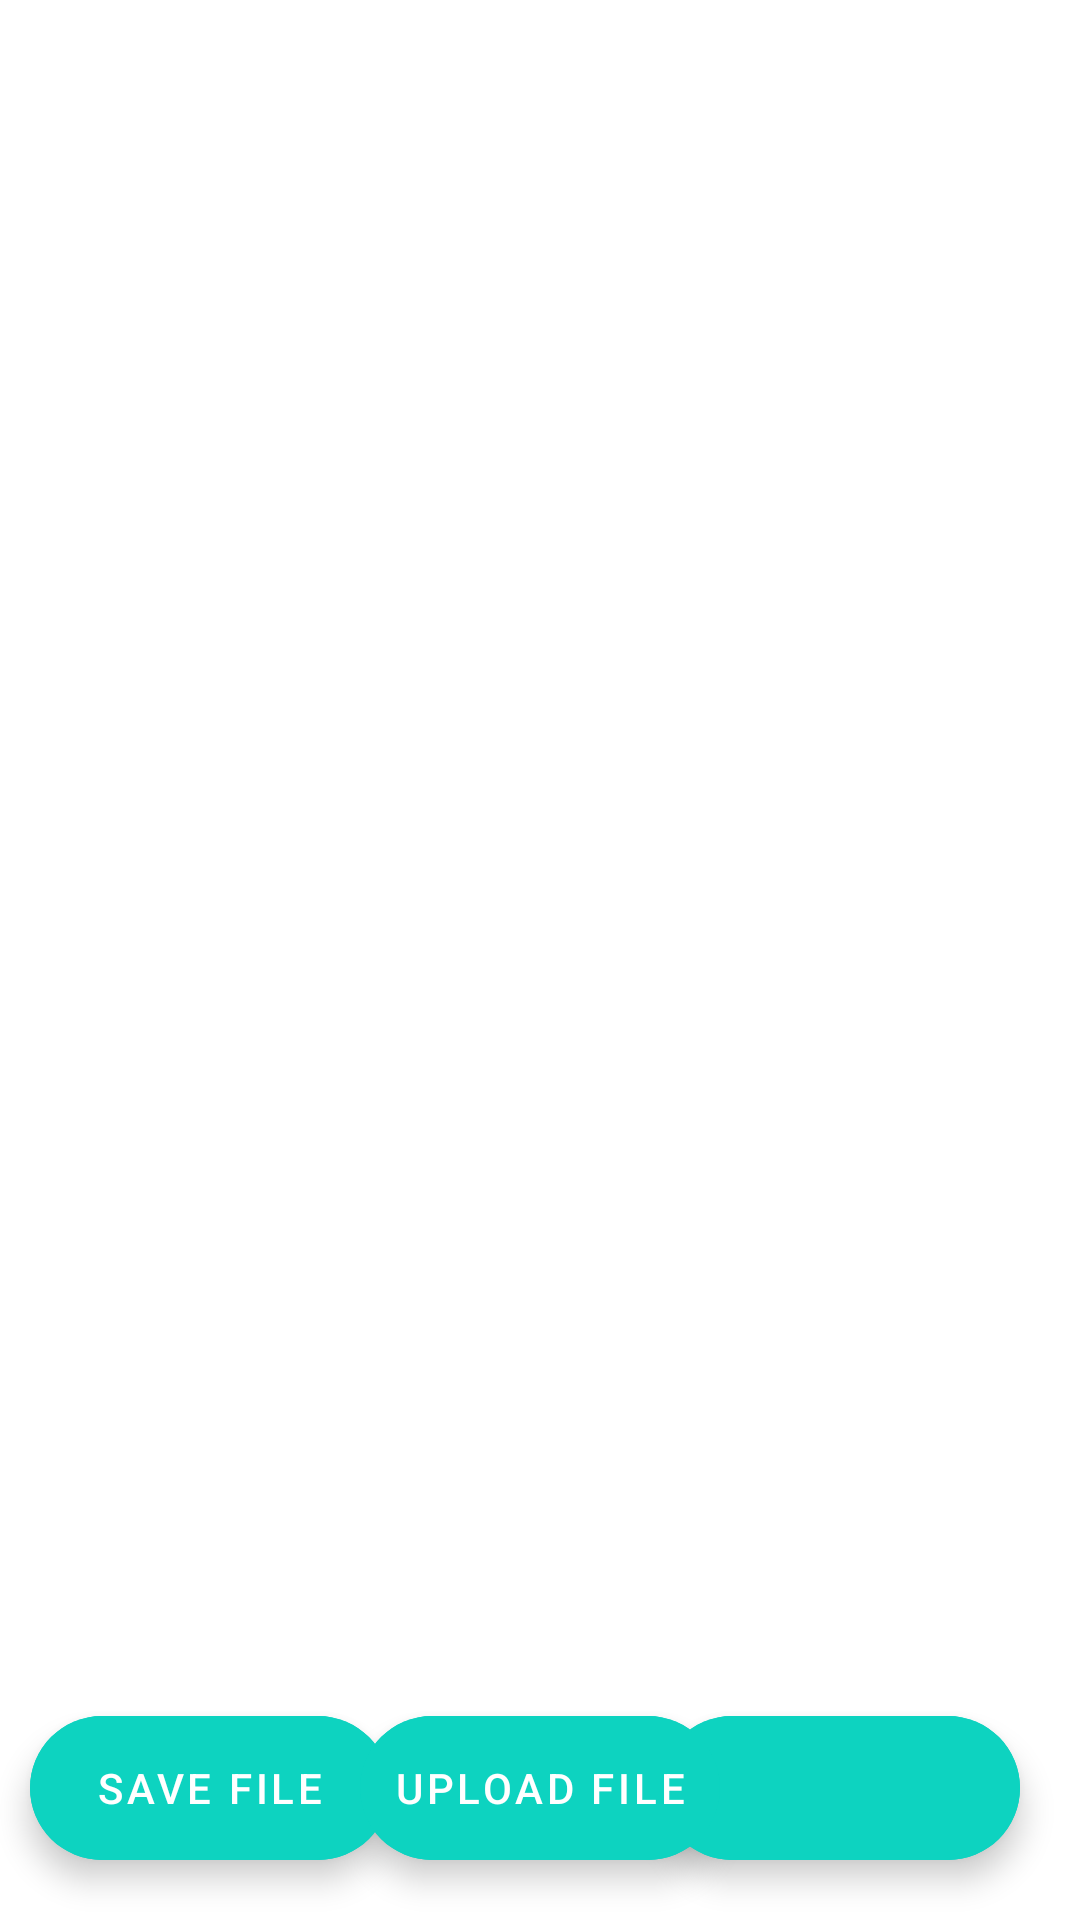

Reconstruct the res/layout file that produces this screen, plus the resources it refers to.
<!-- AndroidManifest.xml: application theme Theme.YouToDo -->
<!-- res/layout/activity_main.xml -->
<?xml version="1.0" encoding="utf-8"?>
<RelativeLayout
    xmlns:android="http://schemas.android.com/apk/res/android"
    xmlns:app="http://schemas.android.com/apk/res-auto"
    xmlns:tools="http://schemas.android.com/tools"
    android:layout_width="match_parent"
    android:layout_height="match_parent"
    tools:context=".MainActivity">

    <androidx.recyclerview.widget.RecyclerView
        android:id="@+id/todoListRecyclerView"
        android:layout_width="match_parent"
        android:layout_height="match_parent"
        android:backgroundTint="@color/design_default_color_background" />

    <com.google.android.material.floatingactionbutton.ExtendedFloatingActionButton
        android:id="@+id/newTaskButton"
        android:layout_width="wrap_content"
        android:layout_height="wrap_content"
        android:layout_alignParentBottom="true"
        android:layout_alignParentRight="true"
        android:layout_margin="20dp"
        android:backgroundTint="#0DD3C0"
        android:contentDescription="@string/todo"
        android:padding="5dp"
        app:icon="@drawable/ic_baseline_add_24"
        app:iconTint="@color/white" />

    <com.google.android.material.floatingactionbutton.ExtendedFloatingActionButton
        android:id="@+id/saveButton"
        android:layout_width="wrap_content"
        android:layout_height="wrap_content"
        android:layout_alignParentStart="true"
        android:layout_alignParentLeft="true"
        android:layout_alignParentBottom="true"
        android:layout_marginStart="10dp"
        android:layout_marginBottom="20dp"
        android:backgroundTint="#0DD3C0"
        android:contentDescription="@string/todo"
        android:padding="5dp"
        android:text="Save file"
        android:textColor="?colorOnPrimary"
        android:gravity="center"/>

    <com.google.android.material.floatingactionbutton.ExtendedFloatingActionButton
        android:id="@+id/loadButton"
        android:layout_width="wrap_content"
        android:layout_height="wrap_content"
        android:layout_alignParentTop="false"
        android:layout_centerInParent="true"
        android:layout_alignParentBottom="true"
        android:layout_margin="20dp"
        android:backgroundTint="#0DD3C0"
        android:contentDescription="@string/todo"
        android:gravity="center"
        android:padding="5dp"
        android:text="Upload file"
        android:textColor="?colorOnPrimary" />

</RelativeLayout>
<!-- resources referenced by this layout -->
<resources>
  <color name="white">#FFFFFFFF</color>
  <string name="todo">TODO</string>
  <style name="Theme.YouToDo" parent="Theme.MaterialComponents.DayNight.NoActionBar">
          
          <item name="colorPrimary">@color/teal_200</item>
          <item name="colorPrimaryVariant">@color/teal_700</item>
          <item name="colorOnPrimary">@color/white</item>
          
          <item name="colorSecondary">@color/teal_200</item>
          <item name="colorSecondaryVariant">@color/teal_700</item>
          <item name="colorOnSecondary">@color/black</item>
          
          <item name="android:statusBarColor" tools:targetApi="l">?attr/colorPrimaryVariant</item>
          
      </style>
  <color name="teal_200">#FF03DAC5</color>
  <color name="teal_700">#FF018786</color>
  <color name="black">#FF000000</color>
</resources>
